Run: headless pygame with SDL's dummy video driver; simulated clock (each Clock.tick advances the game by its frame time, no real sleeping); random seed 0; keys injected as events and as key.get_pressed() state; no mouse input.
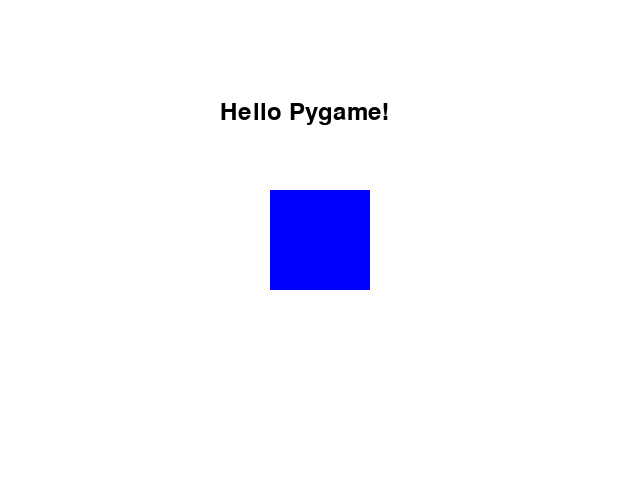
Frame 1 of 4 · flips 1–60 · no input
Frame 2 of 4 · flips 61–180 · tapped SPACE, RETURN · held RIGHT (→), D · screen unchanged from frame 1, image omitted
Frame 3 of 4 · flips 181–300 · held DOWN (↓), S · screen unchanged from frame 2, image omitted
Frame 4 of 4 · flips 301–420 · held LEFT (←), A, UP (↑), W · screen unchanged from frame 3, image omitted

The pygame program that drew these frames:

import pygame

pygame.init()

screen = pygame.display.set_mode((640, 480))
pygame.display.set_caption("My first game screen")

WHITE = (255, 255, 255)
BLUE = (0, 0, 255)
BLACK = (0, 0, 0)

font = pygame.font.Font(None, 36)
text = font.render("Hello Pygame!", True, BLACK)

running = True
while running:
    for event in pygame.event.get():
        if event.type == pygame.QUIT:
            running = False
    screen.fill(WHITE)
    pygame.draw.rect(screen, BLUE, (270, 190, 100, 100))
    screen.blit(text, (220, 100))
    pygame.display.update()

pygame.quit()
